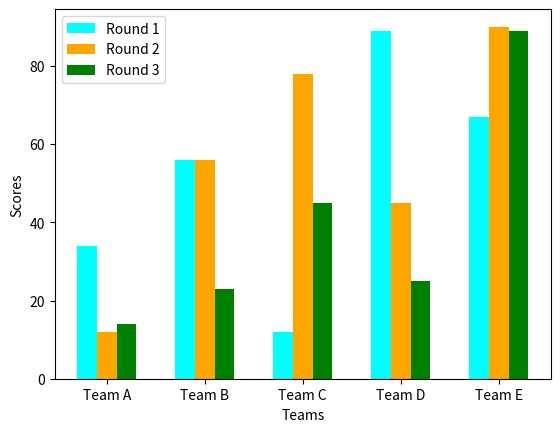

Write Python code to recreate this figure.
# importing package
import matplotlib.pyplot as plt
import numpy as np

# create data
x = np.arange(5)
y1 = [34, 56, 12, 89, 67]
y2 = [12, 56, 78, 45, 90]
y3 = [14, 23, 45, 25, 89]
width = 0.2

# plot data in grouped manner of bar type
plt.bar(x - 0.2, y1, width, color='cyan')
plt.bar(x, y2, width, color='orange')
plt.bar(x + 0.2, y3, width, color='green')
plt.xticks(x, ['Team A', 'Team B', 'Team C', 'Team D', 'Team E'])
plt.xlabel("Teams")
plt.ylabel("Scores")
plt.legend(["Round 1", "Round 2", "Round 3"])
plt.show()